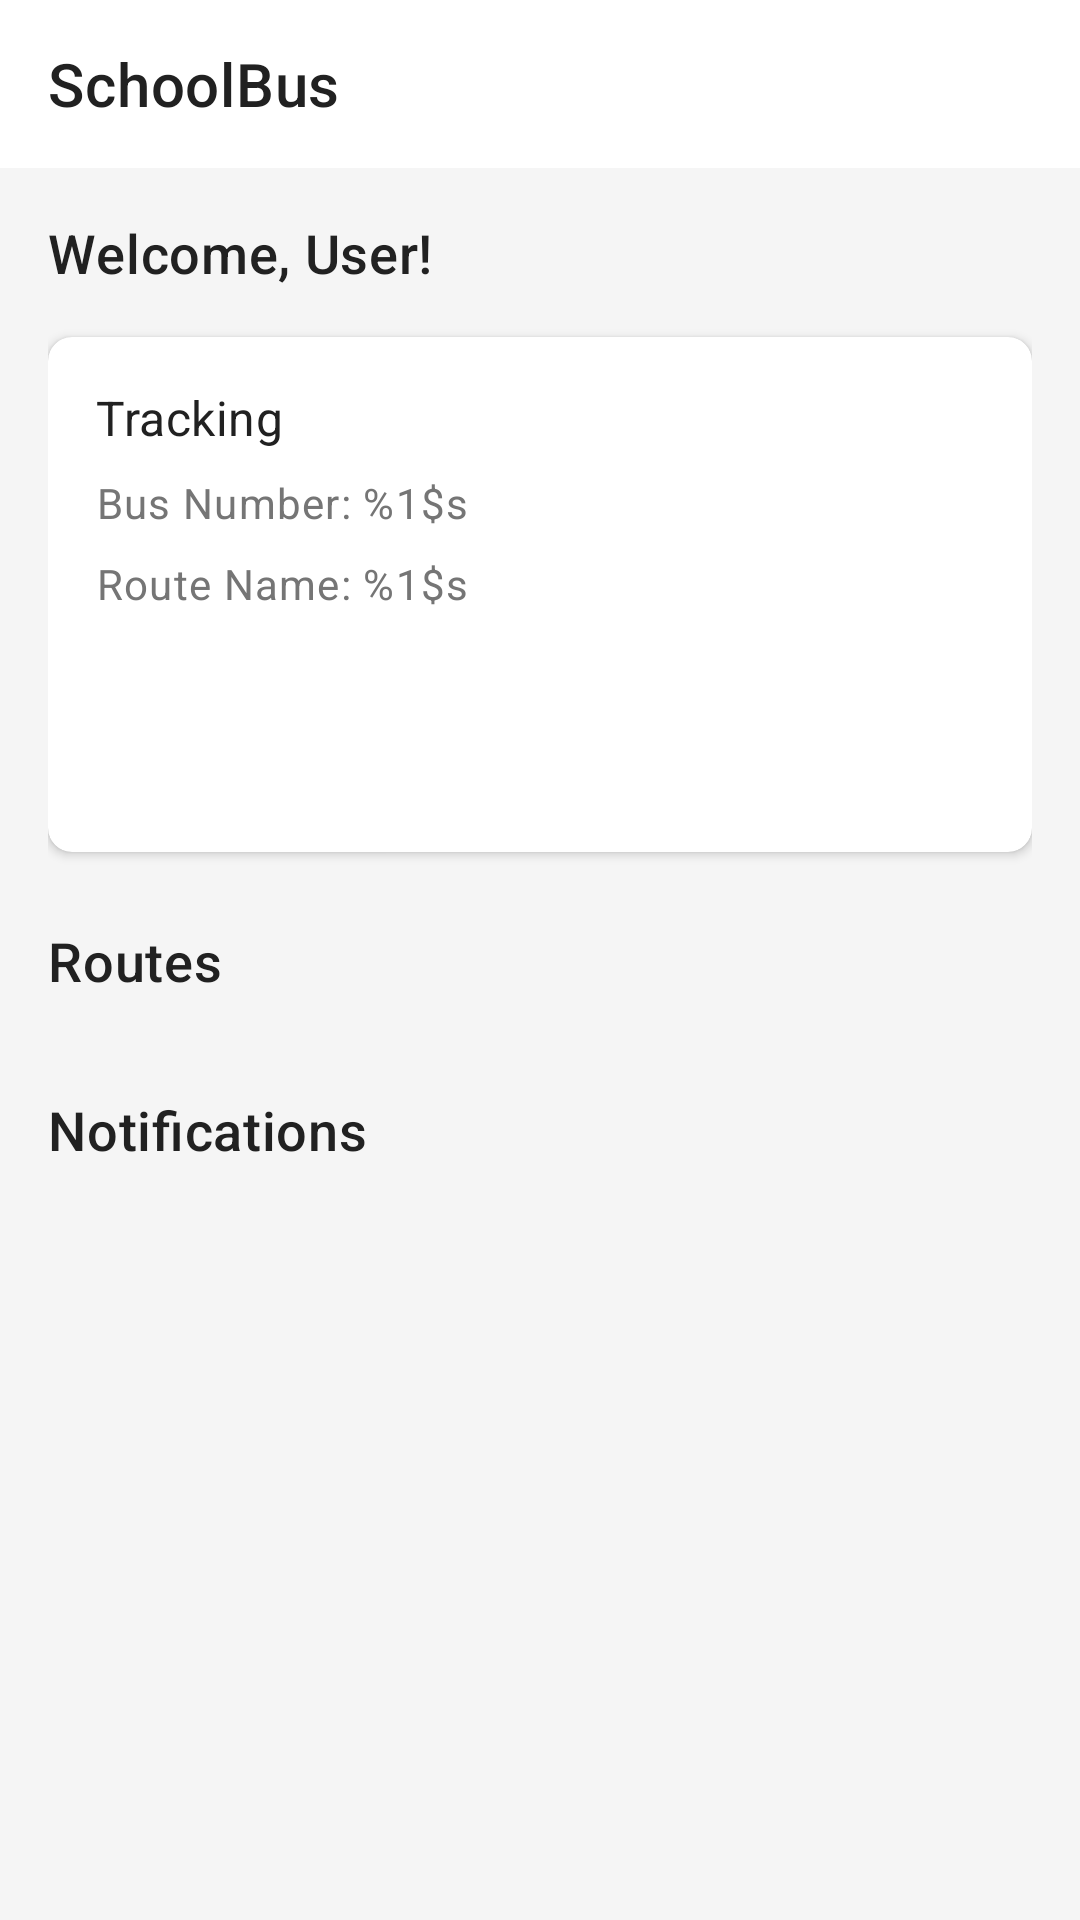

Produce the Android XML layout that renders to this screen, including the resource entries it uses.
<!-- AndroidManifest.xml: application theme Theme.SchoolBus -->
<!-- res/layout/fragment_home.xml -->
<?xml version="1.0" encoding="utf-8"?>
<androidx.constraintlayout.widget.ConstraintLayout xmlns:android="http://schemas.android.com/apk/res/android"
    xmlns:app="http://schemas.android.com/apk/res-auto"
    xmlns:tools="http://schemas.android.com/tools"
    android:layout_width="match_parent"
    android:layout_height="match_parent"
    android:background="@color/background"
    tools:context=".fragments.HomeFragment">

    <androidx.appcompat.widget.Toolbar
        android:id="@+id/toolbar"
        style="@style/Widget.App.Toolbar"
        android:layout_width="match_parent"
        android:layout_height="?attr/actionBarSize"
        app:layout_constraintEnd_toEndOf="parent"
        app:layout_constraintStart_toStartOf="parent"
        app:layout_constraintTop_toTopOf="parent"
        app:title="@string/app_name" />

    <androidx.core.widget.NestedScrollView
        android:layout_width="match_parent"
        android:layout_height="0dp"
        app:layout_constraintBottom_toBottomOf="parent"
        app:layout_constraintTop_toBottomOf="@+id/toolbar">

        <androidx.constraintlayout.widget.ConstraintLayout
            android:layout_width="match_parent"
            android:layout_height="wrap_content"
            android:padding="@dimen/margin_medium">

            <TextView
                android:id="@+id/welcomeTextView"
                style="@style/TextAppearance.App.Title"
                android:layout_width="0dp"
                android:layout_height="wrap_content"
                android:text="Welcome, User!"
                app:layout_constraintEnd_toEndOf="parent"
                app:layout_constraintStart_toStartOf="parent"
                app:layout_constraintTop_toTopOf="parent" />

            <androidx.cardview.widget.CardView
                android:id="@+id/trackingCardView"
                style="@style/Widget.App.CardView"
                android:layout_width="match_parent"
                android:layout_height="wrap_content"
                android:layout_marginTop="@dimen/margin_medium"
                app:layout_constraintEnd_toEndOf="parent"
                app:layout_constraintStart_toStartOf="parent"
                app:layout_constraintTop_toBottomOf="@+id/welcomeTextView">

                <androidx.constraintlayout.widget.ConstraintLayout
                    android:layout_width="match_parent"
                    android:layout_height="wrap_content">

                    <TextView
                        android:id="@+id/trackingTitleTextView"
                        style="@style/TextAppearance.App.Subtitle"
                        android:layout_width="0dp"
                        android:layout_height="wrap_content"
                        android:text="@string/tracking"
                        android:textColor="@color/text_primary"
                        app:layout_constraintEnd_toEndOf="parent"
                        app:layout_constraintStart_toStartOf="parent"
                        app:layout_constraintTop_toTopOf="parent" />

                    <TextView
                        android:id="@+id/busInfoTextView"
                        style="@style/TextAppearance.App.Body"
                        android:layout_width="0dp"
                        android:layout_height="wrap_content"
                        android:layout_marginTop="@dimen/margin_small"
                        android:text="@string/bus_number"
                        app:layout_constraintEnd_toEndOf="parent"
                        app:layout_constraintStart_toStartOf="parent"
                        app:layout_constraintTop_toBottomOf="@+id/trackingTitleTextView" />

                    <TextView
                        android:id="@+id/routeInfoTextView"
                        style="@style/TextAppearance.App.Body"
                        android:layout_width="0dp"
                        android:layout_height="wrap_content"
                        android:layout_marginTop="@dimen/margin_small"
                        android:text="@string/route_name"
                        app:layout_constraintEnd_toEndOf="parent"
                        app:layout_constraintStart_toStartOf="parent"
                        app:layout_constraintTop_toBottomOf="@+id/busInfoTextView" />

                    <Button
                        android:id="@+id/trackBusButton"
                        style="@style/Widget.App.Button.Primary"
                        android:layout_width="wrap_content"
                        android:layout_height="wrap_content"
                        android:layout_marginTop="@dimen/margin_medium"
                        android:text="@string/track_bus"
                        app:layout_constraintEnd_toEndOf="parent"
                        app:layout_constraintStart_toStartOf="parent"
                        app:layout_constraintTop_toBottomOf="@+id/routeInfoTextView" />

                </androidx.constraintlayout.widget.ConstraintLayout>
            </androidx.cardview.widget.CardView>

            <TextView
                android:id="@+id/routesTitleTextView"
                style="@style/TextAppearance.App.Title"
                android:layout_width="0dp"
                android:layout_height="wrap_content"
                android:layout_marginTop="@dimen/margin_large"
                android:text="@string/routes"
                app:layout_constraintEnd_toEndOf="parent"
                app:layout_constraintStart_toStartOf="parent"
                app:layout_constraintTop_toBottomOf="@+id/trackingCardView" />

            <androidx.recyclerview.widget.RecyclerView
                android:id="@+id/routesRecyclerView"
                android:layout_width="match_parent"
                android:layout_height="wrap_content"
                android:layout_marginTop="@dimen/margin_small"
                android:clipToPadding="false"
                android:nestedScrollingEnabled="false"
                android:orientation="vertical"
                app:layoutManager="androidx.recyclerview.widget.LinearLayoutManager"
                app:layout_constraintEnd_toEndOf="parent"
                app:layout_constraintStart_toStartOf="parent"
                app:layout_constraintTop_toBottomOf="@+id/routesTitleTextView"
                tools:itemCount="2"
                tools:listitem="@layout/item_route" />

            <TextView
                android:id="@+id/notificationsTitleTextView"
                style="@style/TextAppearance.App.Title"
                android:layout_width="0dp"
                android:layout_height="wrap_content"
                android:layout_marginTop="@dimen/margin_large"
                android:text="@string/notifications"
                app:layout_constraintEnd_toEndOf="parent"
                app:layout_constraintStart_toStartOf="parent"
                app:layout_constraintTop_toBottomOf="@+id/routesRecyclerView" />

            <androidx.recyclerview.widget.RecyclerView
                android:id="@+id/notificationsRecyclerView"
                android:layout_width="match_parent"
                android:layout_height="wrap_content"
                android:layout_marginTop="@dimen/margin_small"
                android:clipToPadding="false"
                android:nestedScrollingEnabled="false"
                android:orientation="vertical"
                app:layoutManager="androidx.recyclerview.widget.LinearLayoutManager"
                app:layout_constraintEnd_toEndOf="parent"
                app:layout_constraintStart_toStartOf="parent"
                app:layout_constraintTop_toBottomOf="@+id/notificationsTitleTextView"
                tools:itemCount="2"
                tools:listitem="@layout/item_notification" />

            <TextView
                android:id="@+id/emptyRoutesTextView"
                style="@style/TextAppearance.App.Body"
                android:layout_width="0dp"
                android:layout_height="wrap_content"
                android:layout_marginTop="@dimen/margin_medium"
                android:gravity="center"
                android:text="@string/no_routes_available_for_you"
                android:visibility="gone"
                app:layout_constraintEnd_toEndOf="parent"
                app:layout_constraintStart_toStartOf="parent"
                app:layout_constraintTop_toBottomOf="@+id/routesTitleTextView" />

            <TextView
                android:id="@+id/emptyNotificationsTextView"
                style="@style/TextAppearance.App.Body"
                android:layout_width="0dp"
                android:layout_height="wrap_content"
                android:layout_marginTop="@dimen/margin_medium"
                android:gravity="center"
                android:text="@string/you_don_t_have_any_notifications_yet"
                android:visibility="gone"
                app:layout_constraintEnd_toEndOf="parent"
                app:layout_constraintStart_toStartOf="parent"
                app:layout_constraintTop_toBottomOf="@+id/notificationsTitleTextView" />

        </androidx.constraintlayout.widget.ConstraintLayout>
    </androidx.core.widget.NestedScrollView>

    <ProgressBar
        android:id="@+id/progressBar"
        android:layout_width="wrap_content"
        android:layout_height="wrap_content"
        android:visibility="gone"
        app:layout_constraintBottom_toBottomOf="parent"
        app:layout_constraintEnd_toEndOf="parent"
        app:layout_constraintStart_toStartOf="parent"
        app:layout_constraintTop_toTopOf="parent" />

</androidx.constraintlayout.widget.ConstraintLayout>
<!-- res/layout/item_route.xml (included above) -->
<?xml version="1.0" encoding="utf-8"?>
<androidx.cardview.widget.CardView xmlns:android="http://schemas.android.com/apk/res/android"
    xmlns:app="http://schemas.android.com/apk/res-auto"
    xmlns:tools="http://schemas.android.com/tools"
    style="@style/Widget.App.CardView"
    android:layout_width="match_parent"
    android:layout_height="wrap_content"
    android:layout_marginBottom="@dimen/margin_small">

    <androidx.constraintlayout.widget.ConstraintLayout
        android:layout_width="match_parent"
        android:layout_height="wrap_content">

        <ImageView
            android:id="@+id/routeIconImageView"
            android:layout_width="48dp"
            android:layout_height="48dp"
            android:contentDescription="@string/route_icon"
            android:padding="@dimen/margin_small"
            android:src="@drawable/ic_route"
            app:layout_constraintBottom_toBottomOf="parent"
            app:layout_constraintStart_toStartOf="parent"
            app:layout_constraintTop_toTopOf="parent"
            app:tint="@color/primary" />

        <TextView
            android:id="@+id/routeNameTextView"
            style="@style/TextAppearance.App.Subtitle"
            android:layout_width="0dp"
            android:layout_height="wrap_content"
            android:layout_marginStart="@dimen/margin_small"
            android:layout_marginEnd="@dimen/margin_small"
            android:ellipsize="end"
            android:maxLines="1"
            app:layout_constraintEnd_toStartOf="@+id/statusTextView"
            app:layout_constraintStart_toEndOf="@+id/routeIconImageView"
            app:layout_constraintTop_toTopOf="parent"
            tools:text="Morning Route - North" />

        <TextView
            android:id="@+id/busNumberTextView"
            style="@style/TextAppearance.App.Body"
            android:layout_width="0dp"
            android:layout_height="wrap_content"
            android:layout_marginStart="@dimen/margin_small"
            android:layout_marginEnd="@dimen/margin_small"
            android:drawablePadding="@dimen/margin_small"
            android:ellipsize="end"
            android:maxLines="1"
            app:drawableStartCompat="@drawable/ic_bus"
            app:layout_constraintEnd_toStartOf="@+id/timeTextView"
            app:layout_constraintStart_toEndOf="@+id/routeIconImageView"
            app:layout_constraintTop_toBottomOf="@+id/routeNameTextView"
            tools:text="Bus #123" />

        <TextView
            android:id="@+id/timeTextView"
            style="@style/TextAppearance.App.Body"
            android:layout_width="wrap_content"
            android:layout_height="wrap_content"
            android:drawablePadding="@dimen/margin_small"
            app:drawableStartCompat="@drawable/ic_time"
            app:layout_constraintBottom_toBottomOf="@+id/busNumberTextView"
            app:layout_constraintEnd_toEndOf="parent"
            app:layout_constraintTop_toTopOf="@+id/busNumberTextView"
            tools:text="7:30 AM" />

        <TextView
            android:id="@+id/statusTextView"
            android:layout_width="wrap_content"
            android:layout_height="wrap_content"
            android:background="@drawable/bg_status_active"
            android:paddingStart="@dimen/margin_small"
            android:paddingTop="2dp"
            android:paddingEnd="@dimen/margin_small"
            android:paddingBottom="2dp"
            android:textColor="@color/white"
            android:textSize="12sp"
            app:layout_constraintEnd_toEndOf="parent"
            app:layout_constraintTop_toTopOf="parent"
            tools:text="Active" />

        <View
            android:id="@+id/divider"
            android:layout_width="match_parent"
            android:layout_height="1dp"
            android:layout_marginTop="@dimen/margin_small"
            android:background="@color/divider"
            app:layout_constraintTop_toBottomOf="@+id/busNumberTextView" />

        <TextView
            android:id="@+id/stopsCountTextView"
            style="@style/TextAppearance.App.Caption"
            android:layout_width="wrap_content"
            android:layout_height="wrap_content"
            android:layout_marginTop="@dimen/margin_small"
            android:layout_marginBottom="@dimen/margin_small"
            android:drawablePadding="@dimen/margin_small"
            app:drawableStartCompat="@drawable/ic_stop"
            app:layout_constraintBottom_toBottomOf="parent"
            app:layout_constraintStart_toStartOf="parent"
            app:layout_constraintTop_toBottomOf="@+id/divider"
            tools:text="12 stops" />

        <TextView
            android:id="@+id/daysTextView"
            style="@style/TextAppearance.App.Caption"
            android:layout_width="wrap_content"
            android:layout_height="wrap_content"
            android:layout_marginTop="@dimen/margin_small"
            android:layout_marginBottom="@dimen/margin_small"
            android:drawablePadding="@dimen/margin_small"
            app:drawableStartCompat="@drawable/ic_calendar"
            app:layout_constraintBottom_toBottomOf="parent"
            app:layout_constraintEnd_toEndOf="parent"
            app:layout_constraintTop_toBottomOf="@+id/divider"
            tools:text="Mon, Wed, Fri" />

    </androidx.constraintlayout.widget.ConstraintLayout>
</androidx.cardview.widget.CardView>
<!-- res/layout/item_notification.xml (included above) -->
<?xml version="1.0" encoding="utf-8"?>
<androidx.cardview.widget.CardView xmlns:android="http://schemas.android.com/apk/res/android"
    xmlns:app="http://schemas.android.com/apk/res-auto"
    xmlns:tools="http://schemas.android.com/tools"
    style="@style/Widget.App.CardView"
    android:layout_width="match_parent"
    android:layout_height="wrap_content"
    android:layout_marginBottom="@dimen/margin_small">

    <androidx.constraintlayout.widget.ConstraintLayout
        android:layout_width="match_parent"
        android:layout_height="wrap_content">

        <ImageView
            android:id="@+id/notificationIconImageView"
            android:layout_width="48dp"
            android:layout_height="48dp"
            android:contentDescription="@string/notification_icon"
            android:padding="@dimen/margin_small"
            app:layout_constraintBottom_toBottomOf="parent"
            app:layout_constraintStart_toStartOf="parent"
            app:layout_constraintTop_toTopOf="parent"
            app:tint="@color/primary"
            tools:src="@drawable/ic_notifications" />

        <TextView
            android:id="@+id/notificationTitleTextView"
            style="@style/TextAppearance.App.Subtitle"
            android:layout_width="0dp"
            android:layout_height="wrap_content"
            android:layout_marginStart="@dimen/margin_small"
            android:layout_marginEnd="@dimen/margin_small"
            android:ellipsize="end"
            android:maxLines="1"
            app:layout_constraintEnd_toStartOf="@+id/notificationTimeTextView"
            app:layout_constraintStart_toEndOf="@+id/notificationIconImageView"
            app:layout_constraintTop_toTopOf="parent"
            tools:text="Bus Delay Notification" />

        <TextView
            android:id="@+id/notificationMessageTextView"
            style="@style/TextAppearance.App.Body"
            android:layout_width="0dp"
            android:layout_height="wrap_content"
            android:layout_marginStart="@dimen/margin_small"
            android:layout_marginEnd="@dimen/margin_small"
            android:ellipsize="end"
            android:maxLines="2"
            android:textColor="@color/text_secondary"
            app:layout_constraintEnd_toEndOf="parent"
            app:layout_constraintStart_toEndOf="@+id/notificationIconImageView"
            app:layout_constraintTop_toBottomOf="@+id/notificationTitleTextView"
            tools:text="Bus #123 on Route 'Morning Route - North' will be delayed by approximately 15 minutes due to traffic." />

        <TextView
            android:id="@+id/notificationTimeTextView"
            style="@style/TextAppearance.App.Caption"
            android:layout_width="wrap_content"
            android:layout_height="wrap_content"
            android:textColor="@color/text_secondary"
            app:layout_constraintEnd_toEndOf="parent"
            app:layout_constraintTop_toTopOf="parent"
            tools:text="10:30 AM" />

        <View
            android:id="@+id/divider"
            android:layout_width="match_parent"
            android:layout_height="1dp"
            android:layout_marginTop="@dimen/margin_small"
            android:background="@color/divider"
            app:layout_constraintTop_toBottomOf="@+id/notificationMessageTextView" />

        <TextView
            android:id="@+id/routeInfoTextView"
            style="@style/TextAppearance.App.Caption"
            android:layout_width="wrap_content"
            android:layout_height="wrap_content"
            android:layout_marginTop="@dimen/margin_small"
            android:layout_marginBottom="@dimen/margin_small"
            android:drawablePadding="@dimen/margin_small"
            app:drawableStartCompat="@drawable/ic_route"
            app:layout_constraintBottom_toBottomOf="parent"
            app:layout_constraintStart_toStartOf="parent"
            app:layout_constraintTop_toBottomOf="@+id/divider"
            tools:text="Morning Route - North" />

        <TextView
            android:id="@+id/busInfoTextView"
            style="@style/TextAppearance.App.Caption"
            android:layout_width="wrap_content"
            android:layout_height="wrap_content"
            android:layout_marginTop="@dimen/margin_small"
            android:layout_marginBottom="@dimen/margin_small"
            android:drawablePadding="@dimen/margin_small"
            app:drawableStartCompat="@drawable/ic_bus"
            app:layout_constraintBottom_toBottomOf="parent"
            app:layout_constraintEnd_toEndOf="parent"
            app:layout_constraintTop_toBottomOf="@+id/divider"
            tools:text="Bus #123" />

    </androidx.constraintlayout.widget.ConstraintLayout>
</androidx.cardview.widget.CardView>
<!-- resources referenced by this layout -->
<resources>
  <color name="background">#F5F5F5</color>
  <color name="divider">#EEEEEE</color>
  <color name="primary">#FF5722</color>
  <color name="text_primary">#212121</color>
  <color name="text_secondary">#757575</color>
  <color name="white">#FFFFFF</color>
  <dimen name="margin_large">24dp</dimen>
  <dimen name="margin_medium">16dp</dimen>
  <dimen name="margin_small">8dp</dimen>
  <!-- drawable bg_status_active (drawable) -->
  <?xml version="1.0" encoding="utf-8"?>
  <shape xmlns:android="http://schemas.android.com/apk/res/android"
      android:shape="rectangle">
      <solid android:color="@color/status_active" />
      <corners android:radius="4dp" />
  </shape>
  <string name="app_name">SchoolBus</string>
  <string name="bus_number">Bus Number: %1$s</string>
  <string name="no_routes_available_for_you">No routes are available for you at this time</string>
  <string name="notification_icon">Notification Icon</string>
  <string name="notifications">Notifications</string>
  <string name="route_icon">Route Icon</string>
  <string name="route_name">Route Name: %1$s</string>
  <string name="routes">Routes</string>
  <string name="track_bus">Track Bus</string>
  <string name="tracking">Tracking</string>
  <string name="you_don_t_have_any_notifications_yet">You don\'t have any notifications yet</string>
  <style name="TextAppearance.App.Body" parent="TextAppearance.MaterialComponents.Body1">
          <item name="android:textColor">@color/text_secondary</item>
          <item name="android:textSize">14sp</item>
      </style>
  <style name="TextAppearance.App.Caption" parent="TextAppearance.MaterialComponents.Caption">
          <item name="android:textColor">@color/text_tertiary</item>
          <item name="android:textSize">12sp</item>
      </style>
  <style name="TextAppearance.App.Subtitle" parent="TextAppearance.MaterialComponents.Subtitle1">
          <item name="android:textColor">@color/text_primary</item>
          <item name="android:textSize">16sp</item>
      </style>
  <style name="TextAppearance.App.Title" parent="TextAppearance.MaterialComponents.Headline6">
          <item name="android:textColor">@color/text_primary</item>
          <item name="android:textSize">18sp</item>
      </style>
  <style name="Widget.App.Button.Primary" parent="Widget.MaterialComponents.Button">
          <item name="android:textColor">@color/white</item>
          <item name="backgroundTint">@color/primary</item>
          <item name="cornerRadius">8dp</item>
      </style>
  <style name="Widget.App.CardView" parent="Widget.MaterialComponents.CardView">
          <item name="cardCornerRadius">8dp</item>
          <item name="cardElevation">2dp</item>
          <item name="contentPadding">16dp</item>
      </style>
  <style name="Widget.App.Toolbar" parent="Widget.MaterialComponents.Toolbar">
          <item name="android:background">@color/surface</item>
          <item name="titleTextColor">@color/text_primary</item>
          <item name="subtitleTextColor">@color/text_secondary</item>
      </style>
  <color name="status_active">#4CAF50</color>
  <color name="text_tertiary">#9E9E9E</color>
  <color name="surface">#FFFFFF</color>
  <color name="primary_dark">#E64A19</color>
  <color name="accent">#FF5722</color>
  <style name="TextAppearance.App.Headline" parent="TextAppearance.MaterialComponents.Headline5">
          <item name="android:textSize">@dimen/text_size_header</item>
          <item name="android:textColor">@color/text_primary</item>
          <item name="android:textStyle">bold</item>
      </style>
  <dimen name="text_size_header">28sp</dimen>
  <dimen name="input_field_corner_radius">8dp</dimen>
  <!-- drawable selector_bottom_nav (drawable) -->
  <?xml version="1.0" encoding="utf-8"?>
  <selector xmlns:android="http://schemas.android.com/apk/res/android">
      <item android:color="@color/primary" android:state_checked="true" />
      <item android:color="@color/text_tertiary" android:state_checked="false" />
  </selector>
  <dimen name="bottom_nav_icon_size">24dp</dimen>
</resources>
